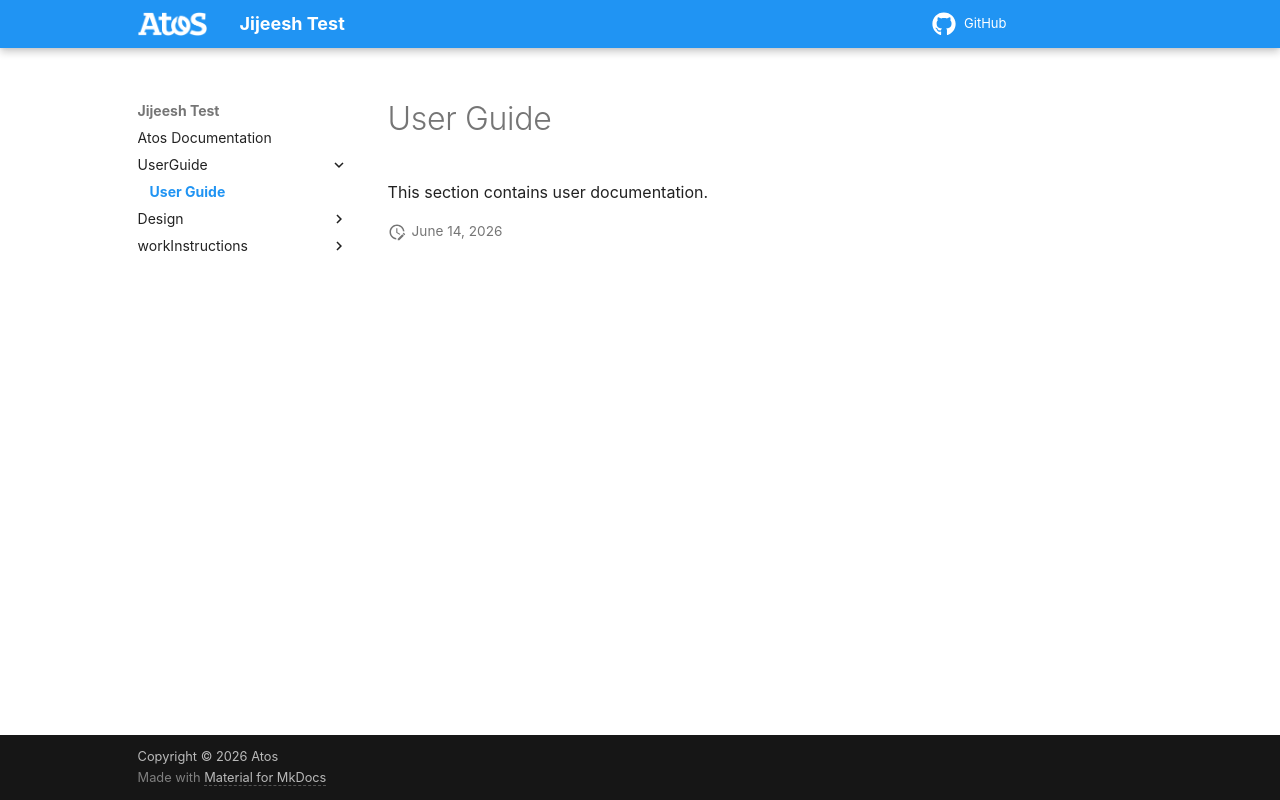

repository: jijeeshhomelab/documentation · page: main/UserGuide/index.html · generator: mkdocs

# User Guide

This section contains user documentation.
